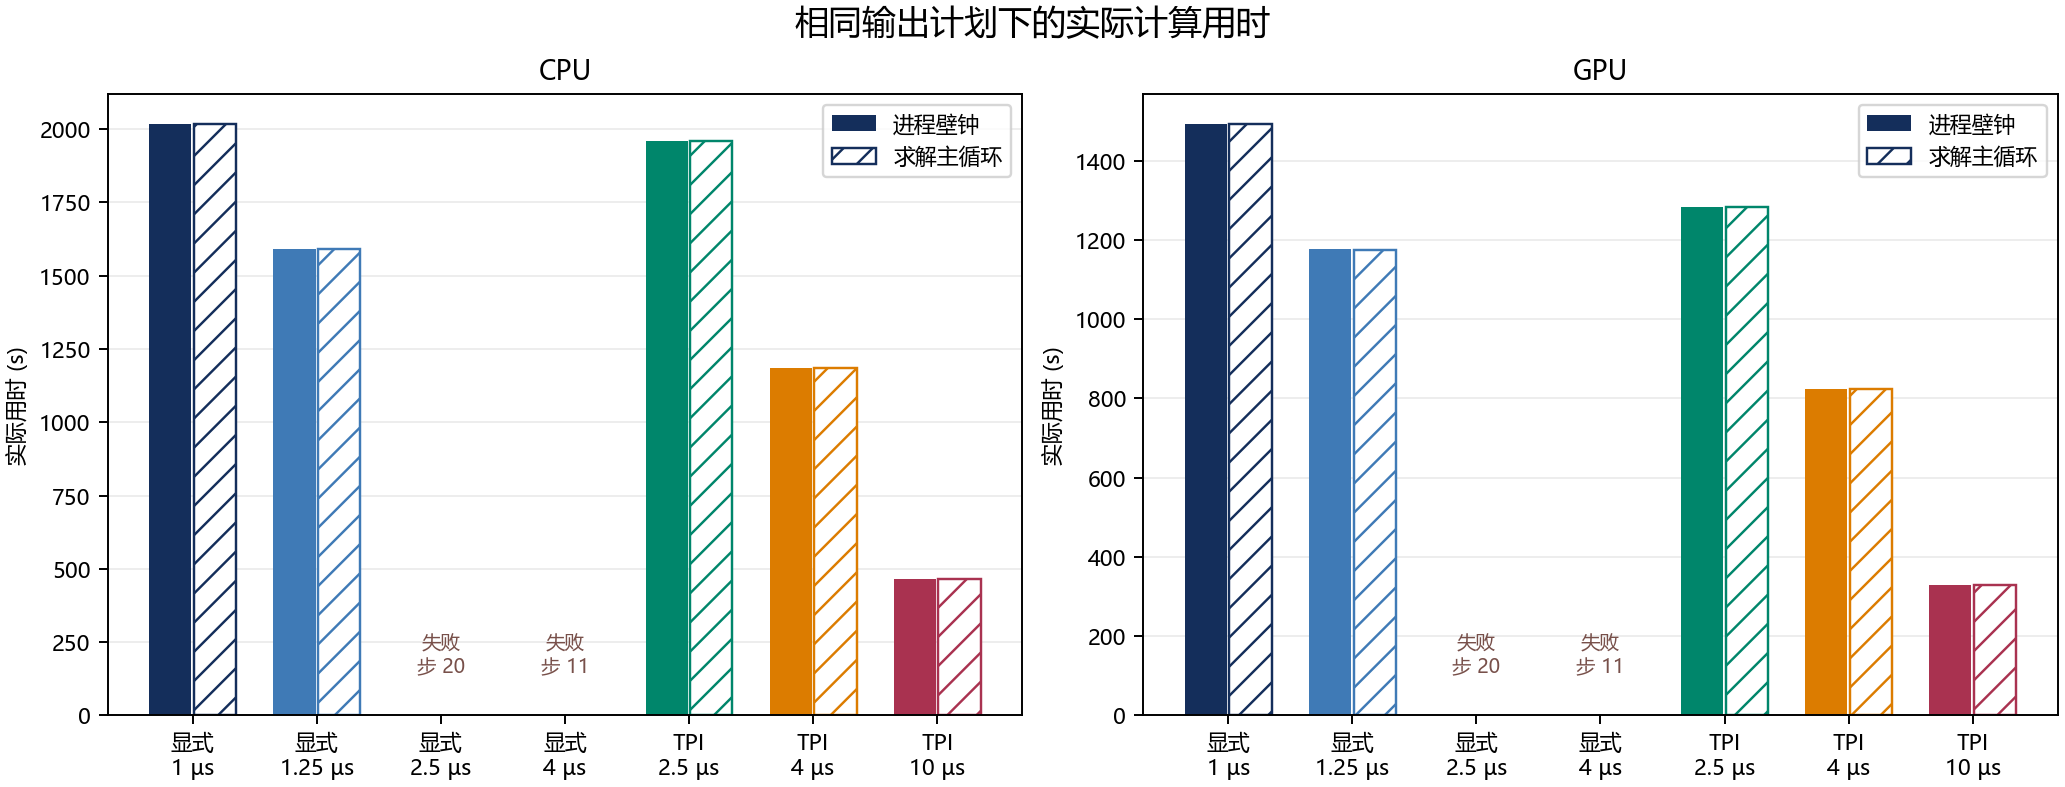

Values plotted in this chart, from the file beside it:
backend, lane, reference_theory, dt_us, hydraulic_R, host, hardware, driver, steps, frames, wall_s, loop_s, run_total_s, save_timer_s, native_bytes, explicit_reference, reference_wall_s, reference_loop_s, target_noninferiority_pass, saved_stress_pass, max_layer_stress_error_Pa, max_topgap_Pa, cross_field_pass, cross_pressure_RMS_max_Pa
cpu, kw10, finite_Kw, 1.0, , shirakami, CPU, , 192186, 13, 2019, 2019, 2019, 0.07412, 2916111, kw125, 1592, 1592, True, True, 84.78, 4.315, True, 0.01921
cpu, kw125, finite_Kw, 1.25, , shirakami, CPU, , 153749, 13, 1592, 1592, 1592, 0.07851, 2916111, kw125, 1592, 1592, True, True, 84.81, 4.314, True, 0.006618
cpu, tpi25, M0, 2.5, 1.0, shirakami, CPU, , 76875, 13, 1960, 1960, 1960, 0.07028, 3017299, kw125, 1592, 1592, False, True, 85.39, 4.496, True, 0.02989
cpu, tpi40, M0, 4.0, 1.0, shirakami, CPU, , 48047, 13, 1186, 1186, 1186, 0.06944, 3017299, kw125, 1592, 1592, False, True, 85.08, 4.374, True, 0.01128
cpu, tpi100, M0, 10.0, 2.25, shirakami, CPU, , 19219, 13, 464.2, 464, 464, 0.06587, 3018053, kw125, 1592, 1592, False, True, 93.93, 4.376, True, 0.009623
gpu, kw10, finite_Kw, 1.0, , shirakami, Gpu_0?="NVIDIA GeForce RTX 3050", 13.3 / 11.7, 192186, 13, 1494, 1494, 1494, 0.0666, 2918503, kw125, 1176, 1176, True, True, 84.78, 4.315, True, 0.01921
gpu, kw125, finite_Kw, 1.25, , shirakami, Gpu_0?="NVIDIA GeForce RTX 3050", 13.3 / 11.7, 153749, 13, 1176, 1176, 1176, 0.06964, 2918503, kw125, 1176, 1176, True, True, 84.8, 4.316, True, 0.006618
gpu, tpi25, M0, 2.5, 1.0, shirakami, Gpu_0?="NVIDIA GeForce RTX 3050", 13.3 / 11.7, 76875, 13, 1283, 1283, 1283, 0.06268, 3019691, kw125, 1176, 1176, False, True, 85.41, 4.497, True, 0.02989
gpu, tpi40, M0, 4.0, 1.0, shirakami, Gpu_0?="NVIDIA GeForce RTX 3050", 13.3 / 11.7, 48047, 13, 823.6, 823.4, 823.4, 0.07053, 3019691, kw125, 1176, 1176, False, True, 85.06, 4.375, True, 0.01128
gpu, tpi100, M0, 10.0, 2.25, shirakami, Gpu_0?="NVIDIA GeForce RTX 3050", 13.3 / 11.7, 19219, 13, 329.2, 328.1, 328.1, 0.06588, 3020445, kw125, 1176, 1176, False, True, 93.95, 4.376, True, 0.009623
